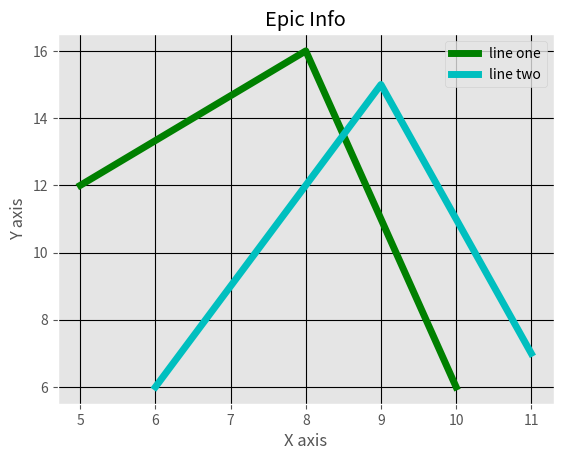

Reproduce this figure in Python.
# On the graph will show the role of each line in the graph

from matplotlib import pyplot as plt
from matplotlib import style

style.use('ggplot')

x = [5,8,10]
y = [12,16,6]

x2 = [6,9,11]
y2 = [6,15,7]
plt.plot(x,y,'g',label='line one', linewidth=5)
plt.plot(x2,y2,'c',label='line two',linewidth=5)
plt.title('Epic Info')
plt.ylabel('Y axis')
plt.xlabel('X axis')
plt.legend()
plt.grid(True,color='k')
plt.show()